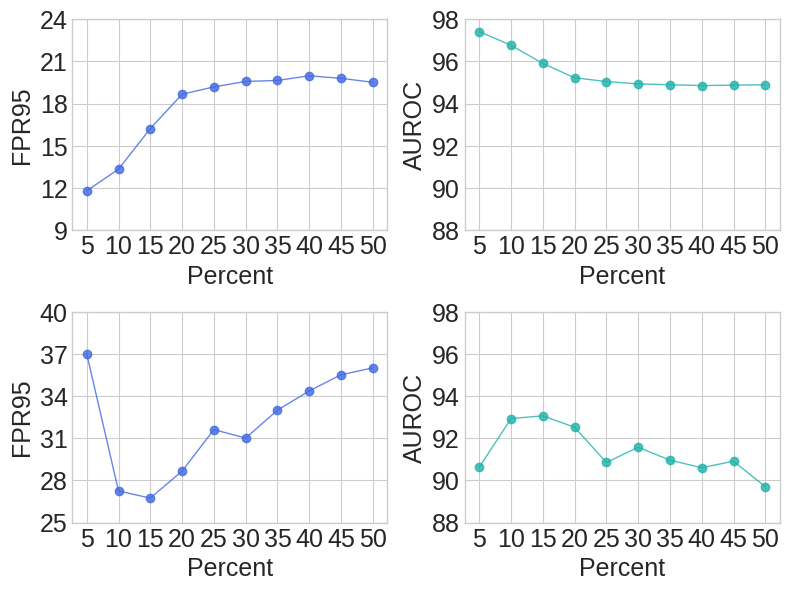

This chart was generated by the following Python code:
import matplotlib.pyplot as plt
import numpy as np
# plt.style.use('seaborn-v0_8-darkgrid')
plt.style.use('seaborn-v0_8-whitegrid')
fig,axes = plt.subplots(2,2,figsize=(8, 6),sharex=False,sharey=False, dpi=400)
Percent = [5, 10, 15, 20, 25, 30, 35, 40, 45, 50]
xticks = [5, 10, 15, 20, 25, 30, 35, 40, 45, 50]
yticks_f10 = [9, 12, 15, 18, 21, 24]
yticks_f100 = [25, 28, 31, 34, 37, 40]
yticks = [88, 90, 92, 94, 96, 98]
cifar10_fpr95 = np.array([11.79, 13.33, 16.22, 18.66, 19.18, 19.57, 19.64, 19.97, 19.79, 19.51])
cifar10_auroc = np.array([97.41, 96.76, 95.90, 95.22, 95.04, 94.93, 94.89, 94.85, 94.87, 94.89])
cifar100_fpr95 = np.array([37.00, 27.25, 26.74, 28.66, 31.61, 31.01, 32.99, 34.36, 35.51, 36.00])
cifar100_auroc = np.array([90.62, 92.93, 93.06, 92.52, 90.85, 91.57, 90.96, 90.60, 90.91, 89.70])

axes[0,0].plot(Percent,cifar10_fpr95,linewidth=1.0,marker='o',alpha=0.8,color='royalblue')
# axes[0,0].set_title(r'CIFAR-10',fontsize=18)
axes[0,0].set_xlabel(r'Percent',fontsize=18)
axes[0,0].set_ylabel('FPR95',fontsize=18)
axes[0,0].set_xticks(xticks)
axes[0,0].set_yticks(yticks_f10)
axes[0,0].tick_params(labelsize=18)

axes[0,1].plot(Percent,cifar10_auroc,linewidth=1.0,marker='o', alpha=0.8,color='lightseagreen')
# axes[0,1].set_title(r'CIFAR-10',fontsize=18)
axes[0,1].set_xlabel(r'Percent',fontsize=18)
axes[0,1].set_ylabel('AUROC',fontsize=18)
axes[0,1].set_xticks(xticks)
axes[0,1].set_yticks(yticks)
axes[0,1].tick_params(labelsize=18)

axes[1,0].plot(Percent,cifar100_fpr95,linewidth=1.0, marker='o',alpha=0.8,color='royalblue')
# axes[1,0].set_title(r'CIFAR-100',fontsize=18)
axes[1,0].set_xlabel(r'Percent',fontsize=18)
axes[1,0].set_xticks(xticks)
axes[1,0].set_yticks(yticks_f100)
axes[1,0].set_ylabel('FPR95',fontsize=18)
axes[1,0].tick_params(labelsize=18)

axes[1,1].plot(Percent,cifar100_auroc,linewidth=1.0, marker='o',alpha=0.8,color='lightseagreen')
# axes[1,1].set_title(r'CIFAR-100',fontsize=18)
axes[1,1].set_xticks(xticks)
axes[1,1].set_yticks(yticks)
axes[1,1].set_xlabel(r'Percent',fontsize=18)
axes[1,1].set_ylabel('AUROC',fontsize=18)
axes[1,1].tick_params(labelsize=18)

plt.tight_layout()

# axes[0,0].grid(True)
# axes[0,1].grid(True)
# axes[1,0].grid(True)
# axes[1,1].grid(True)

plt.savefig('new_scaling_percent.svg')
